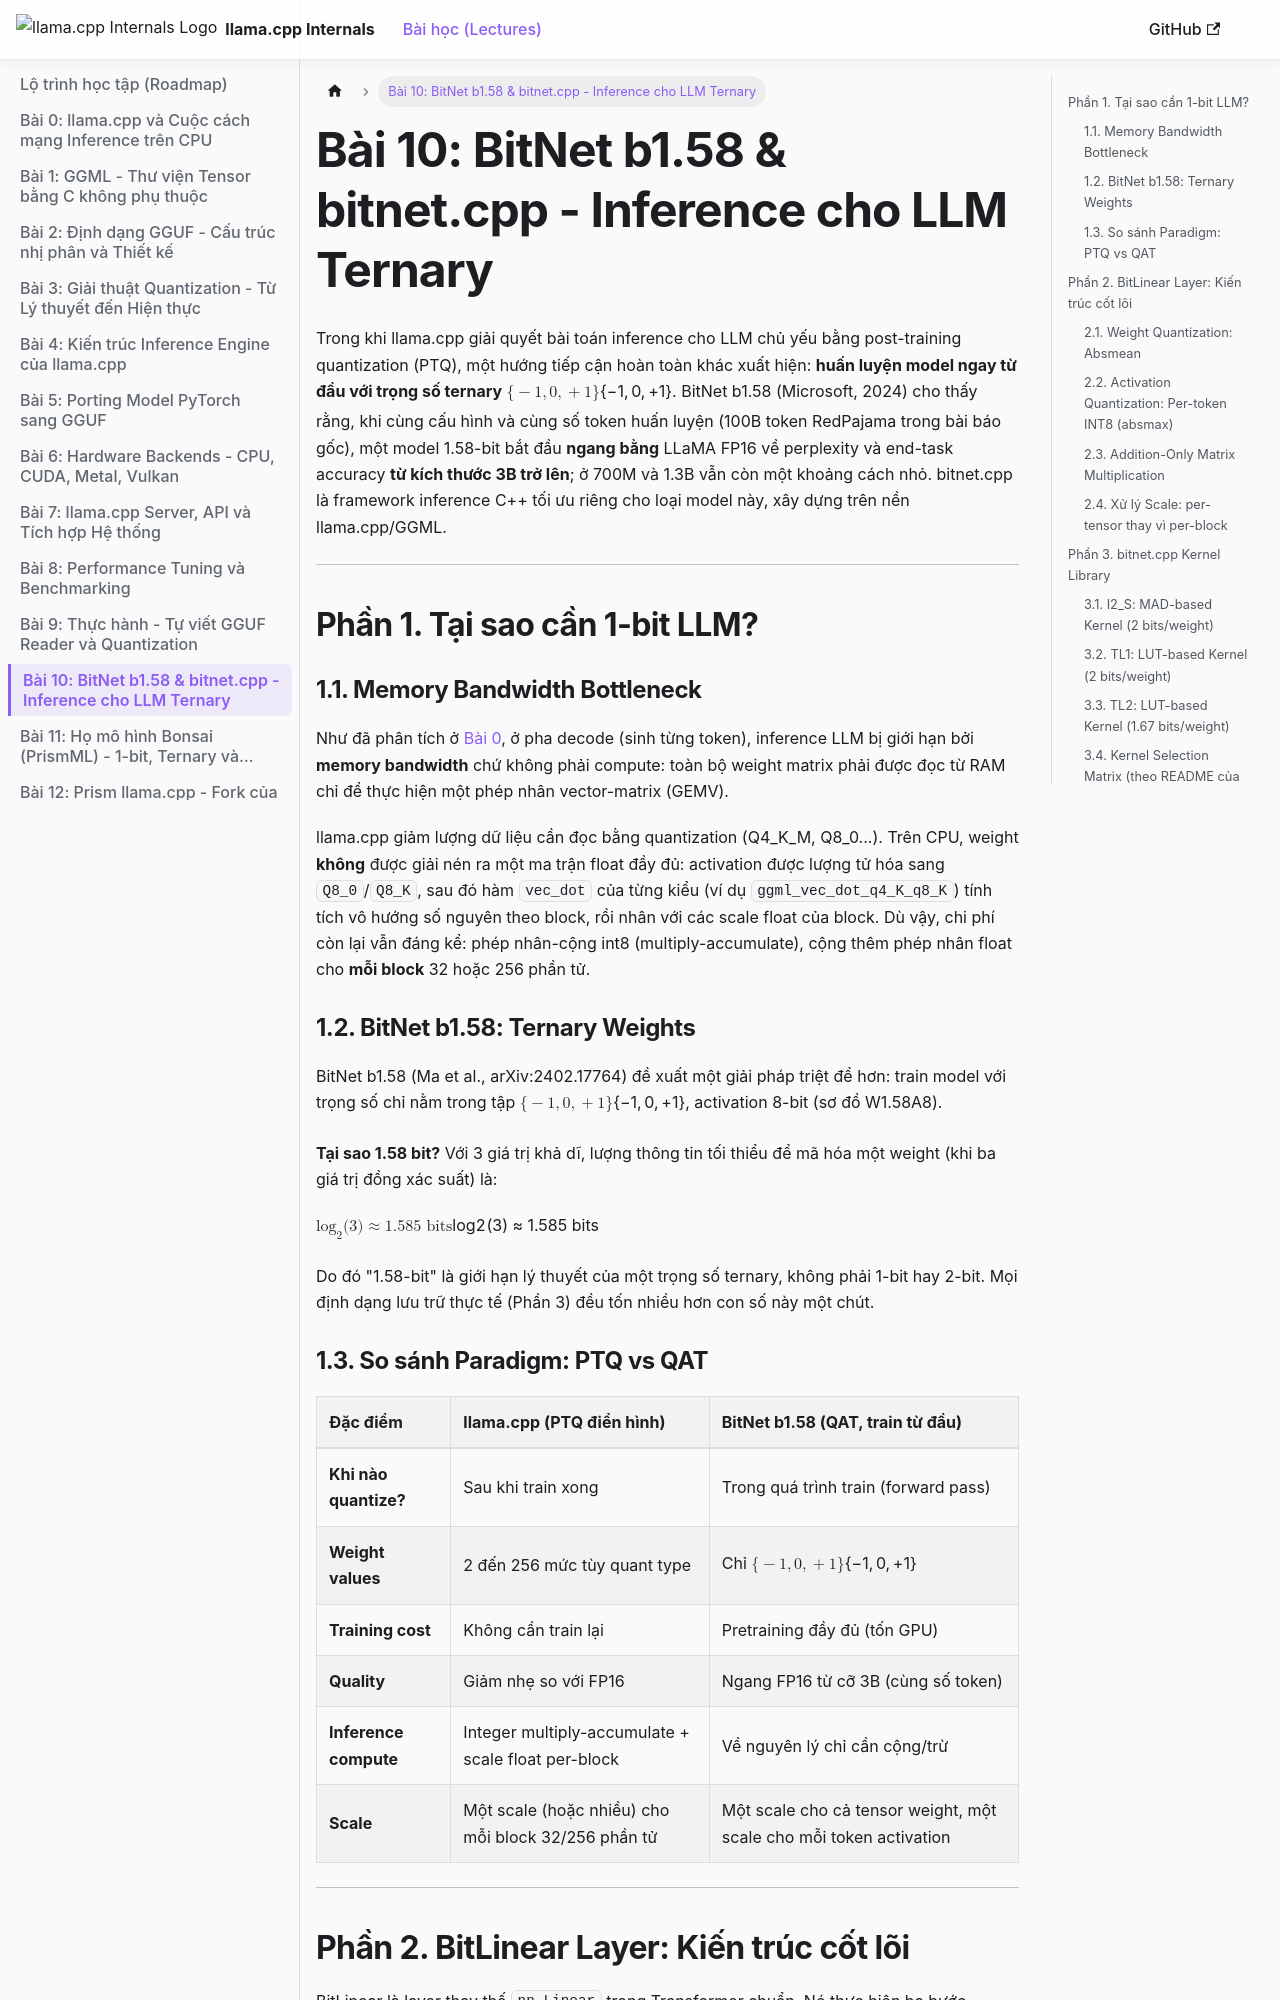

repository: tuandung222/llama-cpp-architecture-lectures · page: docs/lesson_10_bitnet_cpp/index.html · generator: docusaurus

---
sidebar_position: 12
sidebar_label: "Bài 10: BitNet b1.58 & bitnet.cpp - Inference cho LLM Ternary"
---

# Bài 10: BitNet b1.58 & bitnet.cpp - Inference cho LLM Ternary

Trong khi llama.cpp giải quyết bài toán inference cho LLM chủ yếu bằng post-training quantization (PTQ), một hướng tiếp cận hoàn toàn khác xuất hiện: **huấn luyện model ngay từ đầu với trọng số ternary** $\{-1, 0, +1\}$. BitNet b1.58 (Microsoft, 2024) cho thấy rằng, khi cùng cấu hình và cùng số token huấn luyện (100B token RedPajama trong bài báo gốc), một model 1.58-bit bắt đầu **ngang bằng** LLaMA FP16 về perplexity và end-task accuracy **từ kích thước 3B trở lên**; ở 700M và 1.3B vẫn còn một khoảng cách nhỏ. bitnet.cpp là framework inference C++ tối ưu riêng cho loại model này, xây dựng trên nền llama.cpp/GGML.

---

## Phần 1. Tại sao cần 1-bit LLM?

### 1.1. Memory Bandwidth Bottleneck

Như đã phân tích ở [Bài 0](lesson_0_cpp_inference_revolution), ở pha decode (sinh từng token), inference LLM bị giới hạn bởi **memory bandwidth** chứ không phải compute: toàn bộ weight matrix phải được đọc từ RAM chỉ để thực hiện một phép nhân vector-matrix (GEMV).

llama.cpp giảm lượng dữ liệu cần đọc bằng quantization (Q4_K_M, Q8_0...). Trên CPU, weight **không** được giải nén ra một ma trận float đầy đủ: activation được lượng tử hóa sang `Q8_0`/`Q8_K`, sau đó hàm `vec_dot` của từng kiểu (ví dụ `ggml_vec_dot_q4_K_q8_K`) tính tích vô hướng số nguyên theo block, rồi nhân với các scale float của block. Dù vậy, chi phí còn lại vẫn đáng kể: phép nhân-cộng int8 (multiply-accumulate), cộng thêm phép nhân float cho **mỗi block** 32 hoặc 256 phần tử.

### 1.2. BitNet b1.58: Ternary Weights

BitNet b1.58 (Ma et al., arXiv:2402.17764) đề xuất một giải pháp triệt để hơn: train model với trọng số chỉ nằm trong tập $\{-1, 0, +1\}$, activation 8-bit (sơ đồ W1.58A8).

**Tại sao 1.58 bit?** Với 3 giá trị khả dĩ, lượng thông tin tối thiểu để mã hóa một weight (khi ba giá trị đồng xác suất) là:

$$\log_2(3) \approx 1.585 \text{ bits}$$

Do đó "1.58-bit" là giới hạn lý thuyết của một trọng số ternary, không phải 1-bit hay 2-bit. Mọi định dạng lưu trữ thực tế (Phần 3) đều tốn nhiều hơn con số này một chút.

### 1.3. So sánh Paradigm: PTQ vs QAT

| Đặc điểm | llama.cpp (PTQ điển hình) | BitNet b1.58 (QAT, train từ đầu) |
|:---|:---|:---|
| **Khi nào quantize?** | Sau khi train xong | Trong quá trình train (forward pass) |
| **Weight values** | 2 đến 256 mức tùy quant type | Chỉ $\{-1, 0, +1\}$ |
| **Training cost** | Không cần train lại | Pretraining đầy đủ (tốn GPU) |
| **Quality** | Giảm nhẹ so với FP16 | Ngang FP16 từ cỡ 3B (cùng số token) |
| **Inference compute** | Integer multiply-accumulate + scale float per-block | Về nguyên lý chỉ cần cộng/trừ |
| **Scale** | Một scale (hoặc nhiều) cho mỗi block 32/256 phần tử | Một scale cho cả tensor weight, một scale cho mỗi token activation |

---

## Phần 2. BitLinear Layer: Kiến trúc cốt lõi

BitLinear là layer thay thế `nn.Linear` trong Transformer chuẩn. Nó thực hiện ba bước.
